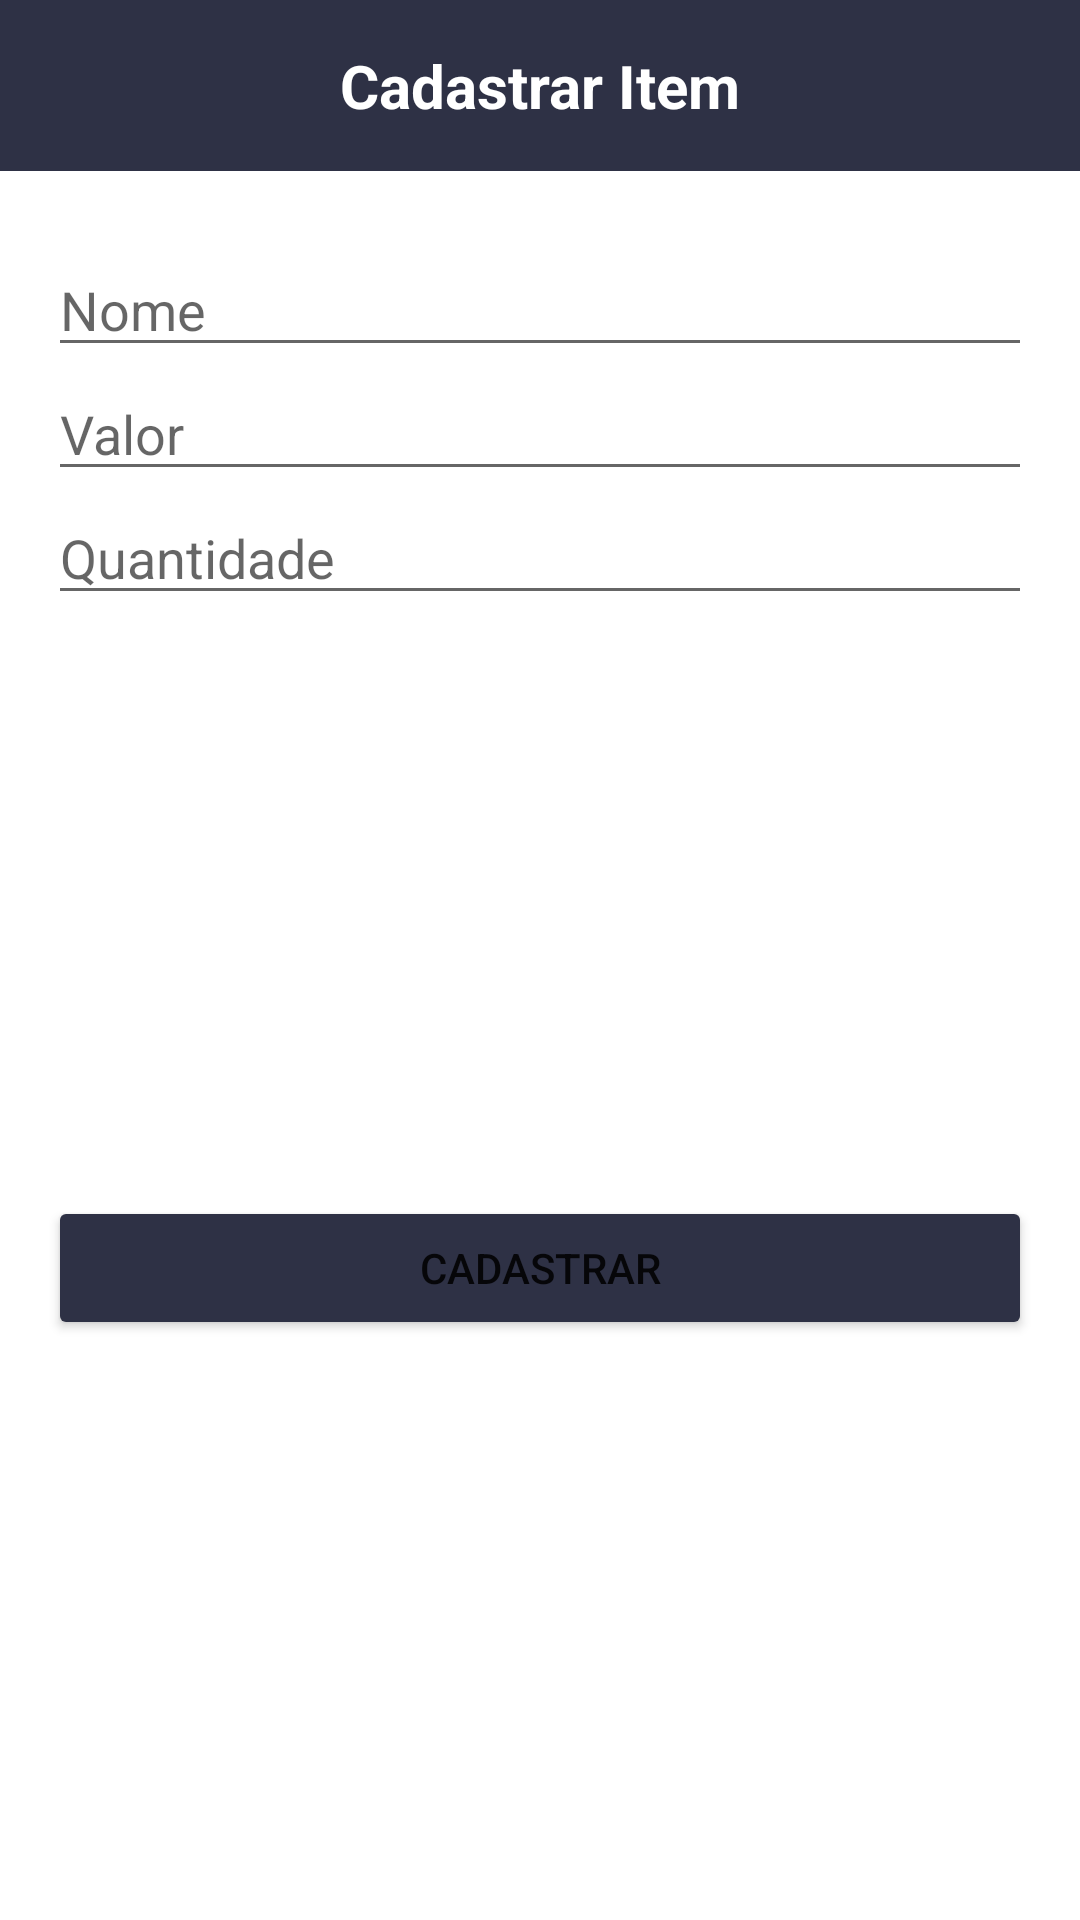

This screen was rendered from an Android layout file. Write that file and the resources it references.
<!-- AndroidManifest.xml: application theme Theme.SportScheduleApp -->
<!-- res/layout/activity_cadastrar_item.xml -->
<?xml version="1.0" encoding="utf-8"?>
<androidx.constraintlayout.widget.ConstraintLayout xmlns:android="http://schemas.android.com/apk/res/android"
    xmlns:app="http://schemas.android.com/apk/res-auto"
    xmlns:tools="http://schemas.android.com/tools"
    android:layout_width="match_parent"
    android:layout_height="match_parent"
    tools:context=".cadastrar_item">

    <Button
        android:id="@+id/cadastrar"
        android:layout_width="0dp"
        android:layout_height="wrap_content"
        android:layout_marginStart="16dp"
        android:layout_marginEnd="16dp"
        android:backgroundTint="#2E3145"
        android:text="Cadastrar"
        app:layout_constraintBottom_toBottomOf="parent"
        app:layout_constraintEnd_toEndOf="parent"
        app:layout_constraintStart_toStartOf="parent"
        app:layout_constraintTop_toBottomOf="@+id/txtQtd" />

    <TextView
        android:id="@+id/textView"
        android:layout_width="0dp"
        android:layout_height="57dp"
        android:background="#2E3145"
        android:gravity="center"
        android:text="Cadastrar Item"
        android:textColor="#FFFFFF"
        android:textSize="20dp"
        android:textStyle="bold"
        app:layout_constraintEnd_toEndOf="parent"
        app:layout_constraintHorizontal_bias="0.0"
        app:layout_constraintStart_toStartOf="parent"
        app:layout_constraintTop_toTopOf="parent" />

    <EditText
        android:id="@+id/txtNome"
        android:layout_width="0dp"
        android:layout_height="wrap_content"
        android:layout_marginStart="16dp"
        android:layout_marginTop="24dp"
        android:layout_marginEnd="16dp"
        android:ems="10"
        android:hint="Nome"
        android:inputType="textPersonName"
        app:layout_constraintEnd_toEndOf="parent"
        app:layout_constraintHorizontal_bias="0.0"
        app:layout_constraintStart_toStartOf="parent"
        app:layout_constraintTop_toBottomOf="@+id/textView" />

    <EditText
        android:id="@+id/txtValor"
        android:layout_width="0dp"
        android:layout_height="wrap_content"
        android:layout_marginStart="16dp"
        android:layout_marginEnd="16dp"
        android:ems="10"
        android:hint="Valor"
        android:inputType="numberSigned"
        app:layout_constraintEnd_toEndOf="parent"
        app:layout_constraintStart_toStartOf="parent"
        app:layout_constraintTop_toBottomOf="@+id/txtNome" />

    <EditText
        android:id="@+id/txtQtd"
        android:layout_width="0dp"
        android:layout_height="wrap_content"
        android:layout_marginStart="16dp"
        android:layout_marginEnd="16dp"
        android:ems="10"
        android:hint="Quantidade"
        android:inputType="number"
        app:layout_constraintEnd_toEndOf="parent"
        app:layout_constraintStart_toStartOf="parent"
        app:layout_constraintTop_toBottomOf="@+id/txtValor" />

</androidx.constraintlayout.widget.ConstraintLayout>
<!-- resources referenced by this layout -->
<resources>
  <style name="Theme.SportScheduleApp" parent="Theme.MaterialComponents.DayNight.DarkActionBar">
          
          <item name="colorPrimary">@color/project_primary_color</item>
          <item name="colorPrimaryVariant">@color/project_secondary_color</item>
          <item name="colorOnPrimary">@color/white</item>
          
          <item name="colorSecondary">@color/teal_200</item>
          <item name="colorSecondaryVariant">@color/teal_700</item>
          <item name="colorOnSecondary">@color/black</item>
          
          <item name="android:statusBarColor" tools:targetApi="l">?attr/colorPrimaryVariant</item>
          
      </style>
  <color name="project_primary_color">#2E3045</color>
  <color name="project_secondary_color">#2A2A3E</color>
  <color name="white">#FFFFFFFF</color>
  <color name="teal_200">#FF03DAC5</color>
  <color name="teal_700">#FF018786</color>
  <color name="black">#FF000000</color>
</resources>
